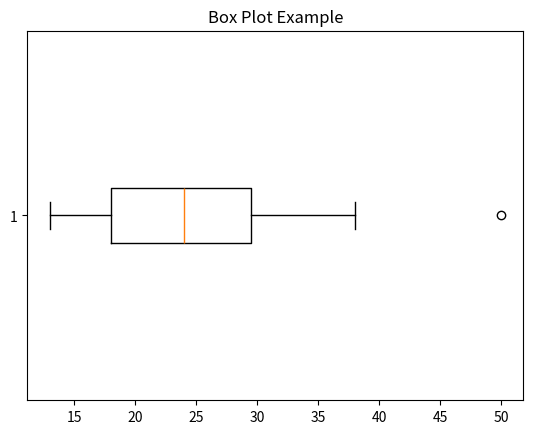

Recreate this plot in Python.
import pandas as pd
import matplotlib.pyplot as plt

nums = [16, 18, 28, 13, 50, 31, 25, 22, 18, 23, 29, 38]
data = pd.Series(nums)
sorted_data = data.sort_values(ascending=True)

q1 = sorted_data.quantile(0.25)
q3 = sorted_data.quantile(0.75)
iqr = q3 - q1

lower = q1 - 1.5 * iqr
upper = q3 + 1.5 * iqr

outliers = sorted_data[(sorted_data < lower) | (sorted_data > upper)]


# Box and Whisker Plot
plt.boxplot(sorted_data, vert=False)
plt.title('Box Plot Example')
plt.show()
